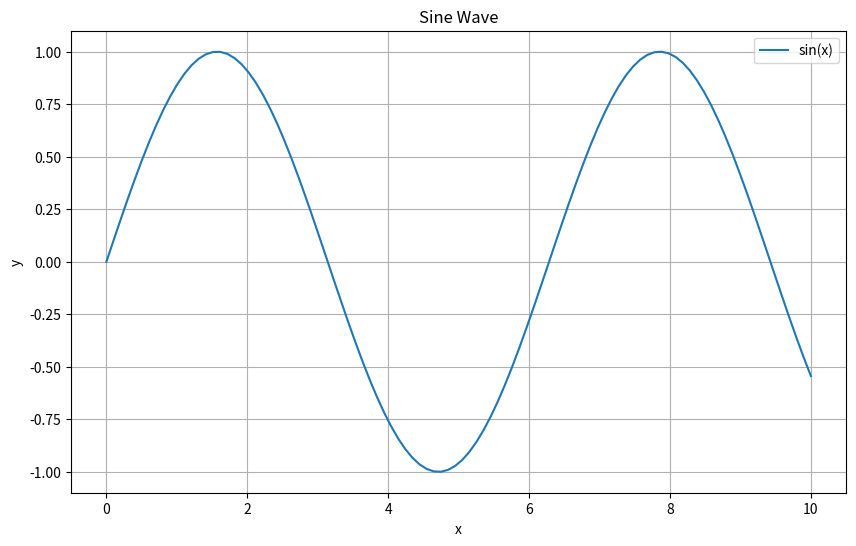

Python code for this plot:
import matplotlib.pyplot as plt
import numpy as np

# データの作成
x = np.linspace(0, 10, 100)  # 0から10までの100個の点
y = np.sin(x)  # サイン波

# グラフの作成
plt.figure(figsize=(10, 6))  # グラフのサイズを設定
plt.plot(x, y, label='sin(x)')  # 折れ線グラフを描画
plt.title('Sine Wave')  # タイトル
plt.xlabel('x')  # x軸のラベル
plt.ylabel('y')  # y軸のラベル
plt.grid(True)  # グリッドを表示
plt.legend()  # 凡例を表示

# グラフを画像ファイルとして保存
plt.savefig('sine_wave.png')
print("グラフを 'sine_wave.png' として保存しました。")
